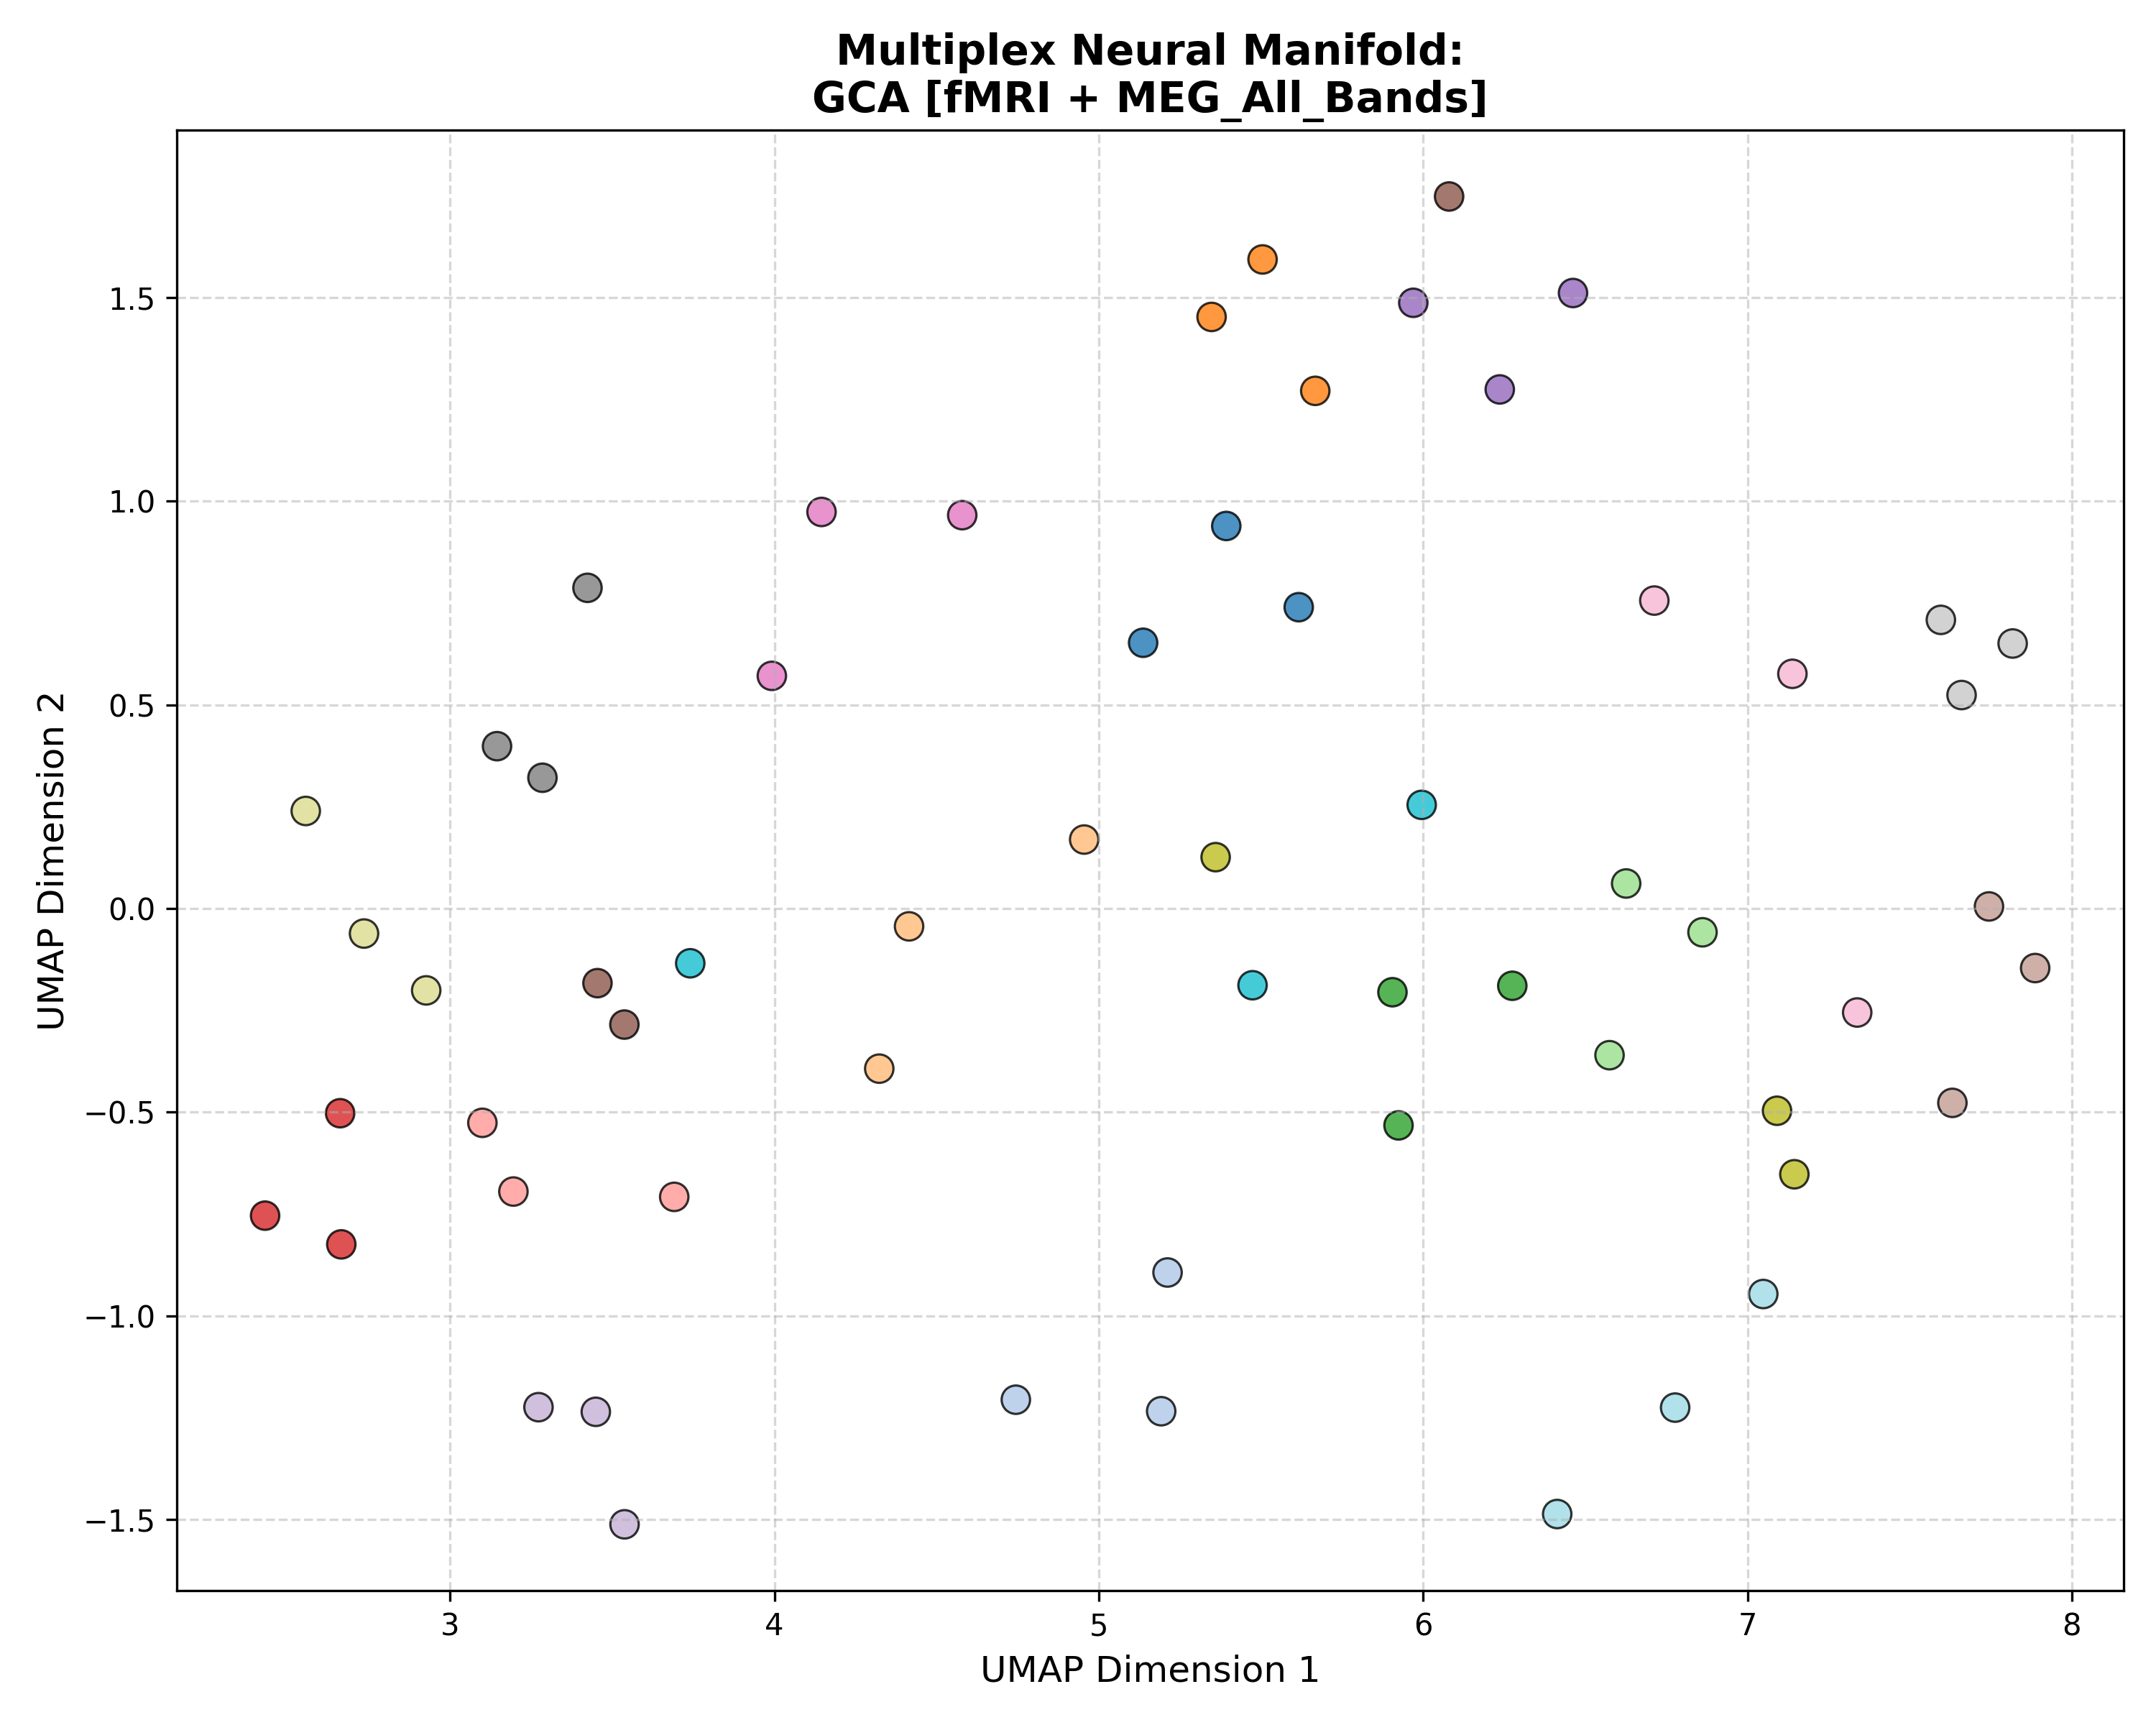

Values plotted in this chart, from the file beside it:
Subject_ID, UMAP_Dimension_1, UMAP_Dimension_2, Analysis_Group
100307, 5.617, 0.74, GCA [fMRI + MEG_All_Bands]
100307, 5.393, 0.9394, GCA [fMRI + MEG_All_Bands]
100307, 5.137, 0.6526, GCA [fMRI + MEG_All_Bands]
102816, 5.192, -1.234, GCA [fMRI + MEG_All_Bands]
102816, 4.744, -1.206, GCA [fMRI + MEG_All_Bands]
102816, 5.212, -0.8935, GCA [fMRI + MEG_All_Bands]
106521, 5.505, 1.594, GCA [fMRI + MEG_All_Bands]
106521, 5.348, 1.453, GCA [fMRI + MEG_All_Bands]
106521, 5.668, 1.271, GCA [fMRI + MEG_All_Bands]
108323, 4.323, -0.393, GCA [fMRI + MEG_All_Bands]
108323, 4.955, 0.1695, GCA [fMRI + MEG_All_Bands]
108323, 4.415, -0.04367, GCA [fMRI + MEG_All_Bands]
109123, 5.905, -0.2053, GCA [fMRI + MEG_All_Bands]
109123, 6.275, -0.1895, GCA [fMRI + MEG_All_Bands]
109123, 5.924, -0.5323, GCA [fMRI + MEG_All_Bands]
111514, 6.626, 0.06162, GCA [fMRI + MEG_All_Bands]
111514, 6.575, -0.36, GCA [fMRI + MEG_All_Bands]
111514, 6.861, -0.0582, GCA [fMRI + MEG_All_Bands]
112920, 2.661, -0.5024, GCA [fMRI + MEG_All_Bands]
112920, 2.43, -0.7539, GCA [fMRI + MEG_All_Bands]
112920, 2.665, -0.8244, GCA [fMRI + MEG_All_Bands]
113922, 3.691, -0.7078, GCA [fMRI + MEG_All_Bands]
113922, 3.1, -0.526, GCA [fMRI + MEG_All_Bands]
113922, 3.195, -0.6947, GCA [fMRI + MEG_All_Bands]
116726, 6.236, 1.275, GCA [fMRI + MEG_All_Bands]
116726, 6.462, 1.511, GCA [fMRI + MEG_All_Bands]
116726, 5.97, 1.487, GCA [fMRI + MEG_All_Bands]
133019, 3.449, -1.236, GCA [fMRI + MEG_All_Bands]
133019, 3.273, -1.224, GCA [fMRI + MEG_All_Bands]
133019, 3.538, -1.512, GCA [fMRI + MEG_All_Bands]
146129, 3.455, -0.1831, GCA [fMRI + MEG_All_Bands]
146129, 3.538, -0.2848, GCA [fMRI + MEG_All_Bands]
146129, 6.08, 1.748, GCA [fMRI + MEG_All_Bands]
149741, 7.745, 0.005265, GCA [fMRI + MEG_All_Bands]
149741, 7.887, -0.146, GCA [fMRI + MEG_All_Bands]
149741, 7.632, -0.477, GCA [fMRI + MEG_All_Bands]
156334, 3.992, 0.5714, GCA [fMRI + MEG_All_Bands]
156334, 4.145, 0.9738, GCA [fMRI + MEG_All_Bands]
156334, 4.579, 0.9659, GCA [fMRI + MEG_All_Bands]
158136, 7.139, 0.5764, GCA [fMRI + MEG_All_Bands]
158136, 7.338, -0.2551, GCA [fMRI + MEG_All_Bands]
158136, 6.713, 0.7562, GCA [fMRI + MEG_All_Bands]
162026, 3.145, 0.3988, GCA [fMRI + MEG_All_Bands]
162026, 3.285, 0.3212, GCA [fMRI + MEG_All_Bands]
162026, 3.424, 0.7875, GCA [fMRI + MEG_All_Bands]
162935, 7.66, 0.5243, GCA [fMRI + MEG_All_Bands]
162935, 7.596, 0.7088, GCA [fMRI + MEG_All_Bands]
162935, 7.818, 0.6508, GCA [fMRI + MEG_All_Bands]
164636, 7.145, -0.6523, GCA [fMRI + MEG_All_Bands]
164636, 5.36, 0.1263, GCA [fMRI + MEG_All_Bands]
164636, 7.091, -0.4964, GCA [fMRI + MEG_All_Bands]
166438, 2.555, 0.2397, GCA [fMRI + MEG_All_Bands]
166438, 2.735, -0.06129, GCA [fMRI + MEG_All_Bands]
166438, 2.927, -0.2008, GCA [fMRI + MEG_All_Bands]
169040, 5.996, 0.2547, GCA [fMRI + MEG_All_Bands]
169040, 5.474, -0.1882, GCA [fMRI + MEG_All_Bands]
169040, 3.741, -0.1343, GCA [fMRI + MEG_All_Bands]
172029, 7.049, -0.9463, GCA [fMRI + MEG_All_Bands]
172029, 6.777, -1.225, GCA [fMRI + MEG_All_Bands]
172029, 6.413, -1.486, GCA [fMRI + MEG_All_Bands]
